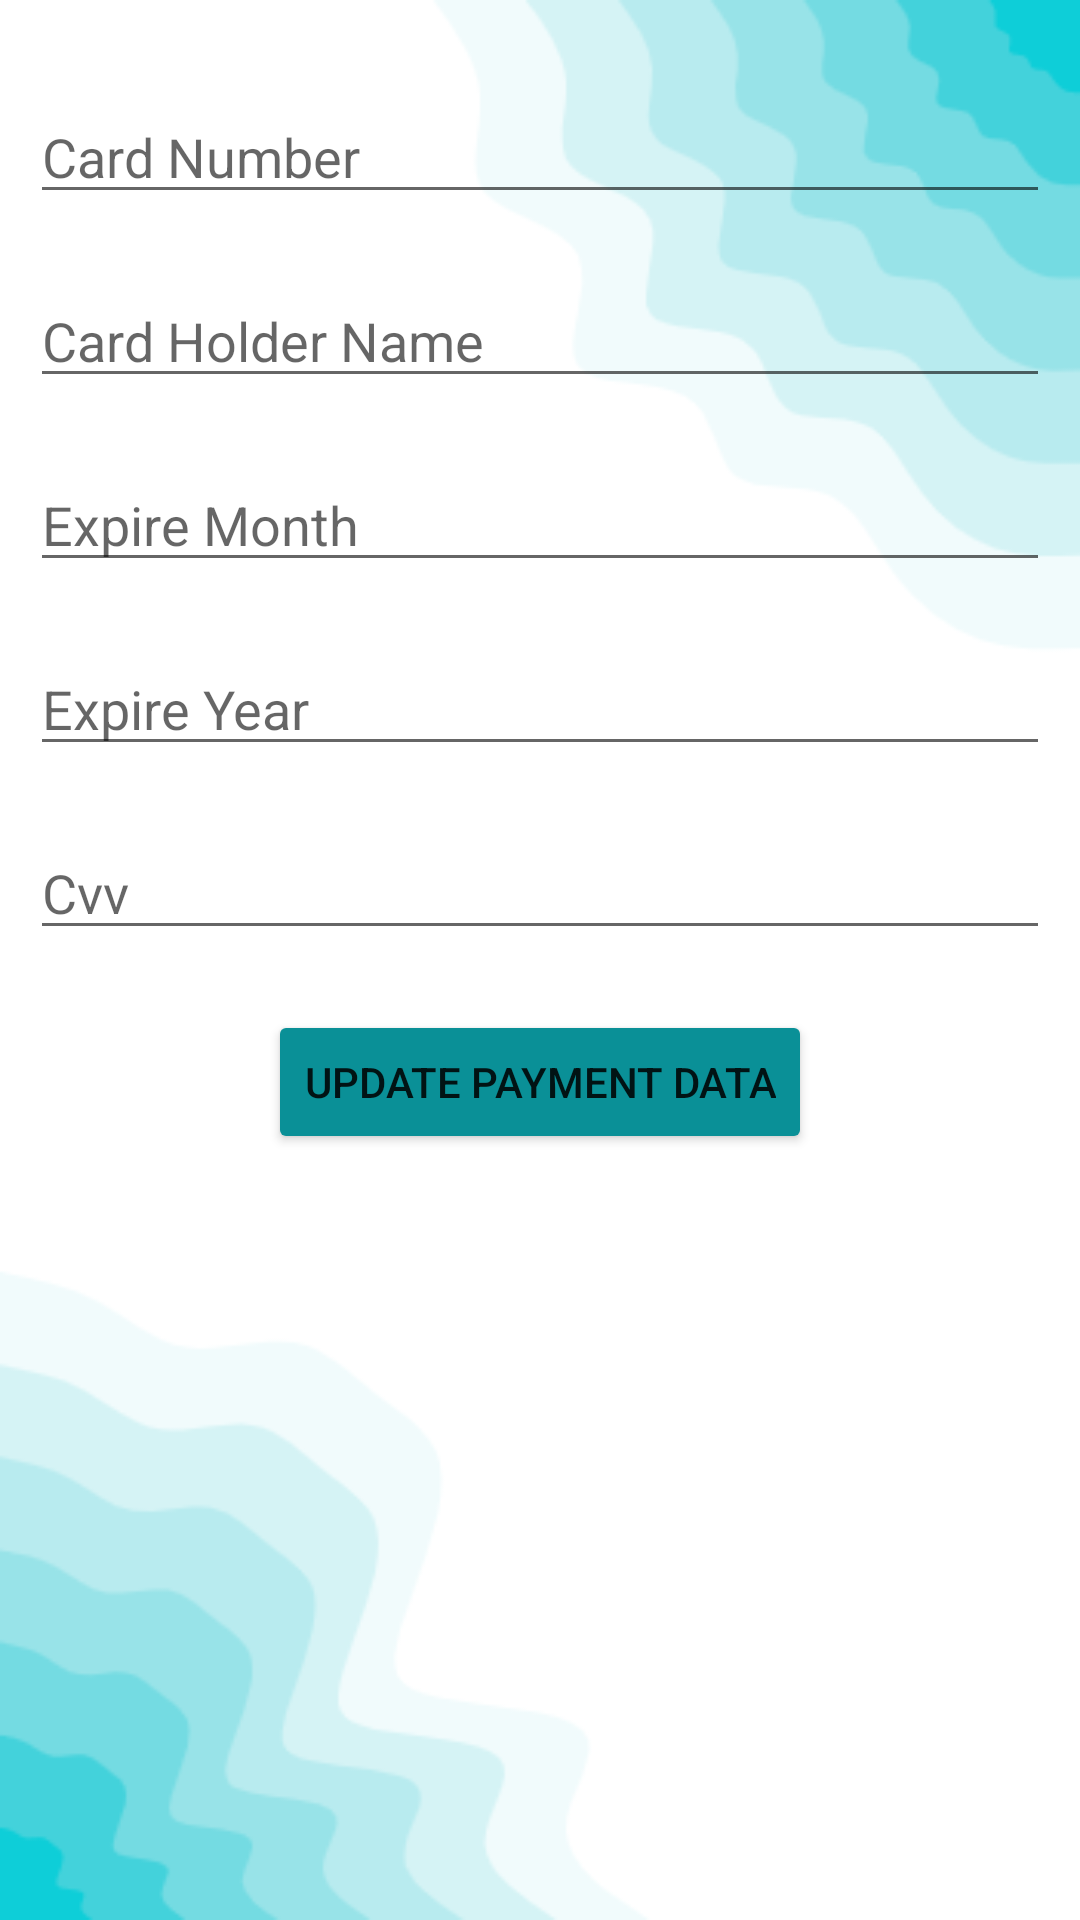

Reconstruct the res/layout file that produces this screen, plus the resources it refers to.
<!-- AndroidManifest.xml: application theme Theme.Firebasekotlin -->
<!-- res/layout/update_payment_dialog.xml -->
<?xml version="1.0" encoding="utf-8"?>
<LinearLayout xmlns:android="http://schemas.android.com/apk/res/android"
    android:layout_width="match_parent"
    android:layout_height="match_parent"
    android:orientation="vertical"
    android:padding="10dp"
    android:background="@drawable/home_bckg">

    <EditText
        android:id="@+id/etCardNumber"
        android:layout_width="match_parent"
        android:layout_height="wrap_content"
        android:layout_marginTop="20dp"
        android:hint="Card Number"
        android:inputType="textPersonName" />

    <EditText
        android:id="@+id/etCardHolderName"
        android:layout_width="match_parent"
        android:layout_height="wrap_content"
        android:layout_marginTop="20dp"
        android:ems="10"
        android:hint="Card Holder Name" />

    <EditText
        android:id="@+id/etExpireMonth"
        android:layout_width="match_parent"
        android:layout_height="wrap_content"
        android:layout_marginTop="20dp"
        android:ems="10"
        android:hint="Expire Month"
        android:inputType="textPersonName" />

    <EditText
        android:id="@+id/etExpireYear"
        android:layout_width="match_parent"
        android:layout_height="wrap_content"
        android:layout_marginTop="20dp"
        android:ems="10"
        android:hint="Expire Year"
        android:inputType="textPersonName" />

    <EditText
        android:id="@+id/etCvv"
        android:layout_width="match_parent"
        android:layout_height="wrap_content"
        android:layout_marginTop="20dp"
        android:ems="10"
        android:hint="Cvv"
        android:inputType="textPersonName" />

    <Button
        android:id="@+id/btnUpdatePayment"
        android:layout_width="wrap_content"
        android:layout_height="wrap_content"
        android:layout_gravity="center"
        android:layout_marginTop="20dp"
        android:backgroundTint="@color/button"
        android:text="Update Payment Data" />


</LinearLayout>
<!-- resources referenced by this layout -->
<resources>
  <color name="button">#0a9097</color>
  <!-- drawable home_bckg: png bitmap (drawable, 18501 bytes) -->
  <style name="Theme.Firebasekotlin" parent="Theme.MaterialComponents.DayNight.DarkActionBar">
          
          <item name="colorPrimary">@color/button</item>
          <item name="colorPrimaryVariant">@color/dashboard</item>
          <item name="colorOnPrimary">@color/white</item>
          
          <item name="colorSecondary">@color/teal_200</item>
          <item name="colorSecondaryVariant">@color/teal_700</item>
          <item name="colorOnSecondary">@color/black</item>
          
          <item name="android:statusBarColor">?attr/colorPrimaryVariant</item>
          
      </style>
  <color name="dashboard">#0eced8</color>
  <color name="white">#FFFFFFFF</color>
  <color name="teal_200">#FF03DAC5</color>
  <color name="teal_700">#FF018786</color>
  <color name="black">#FF000000</color>
</resources>
